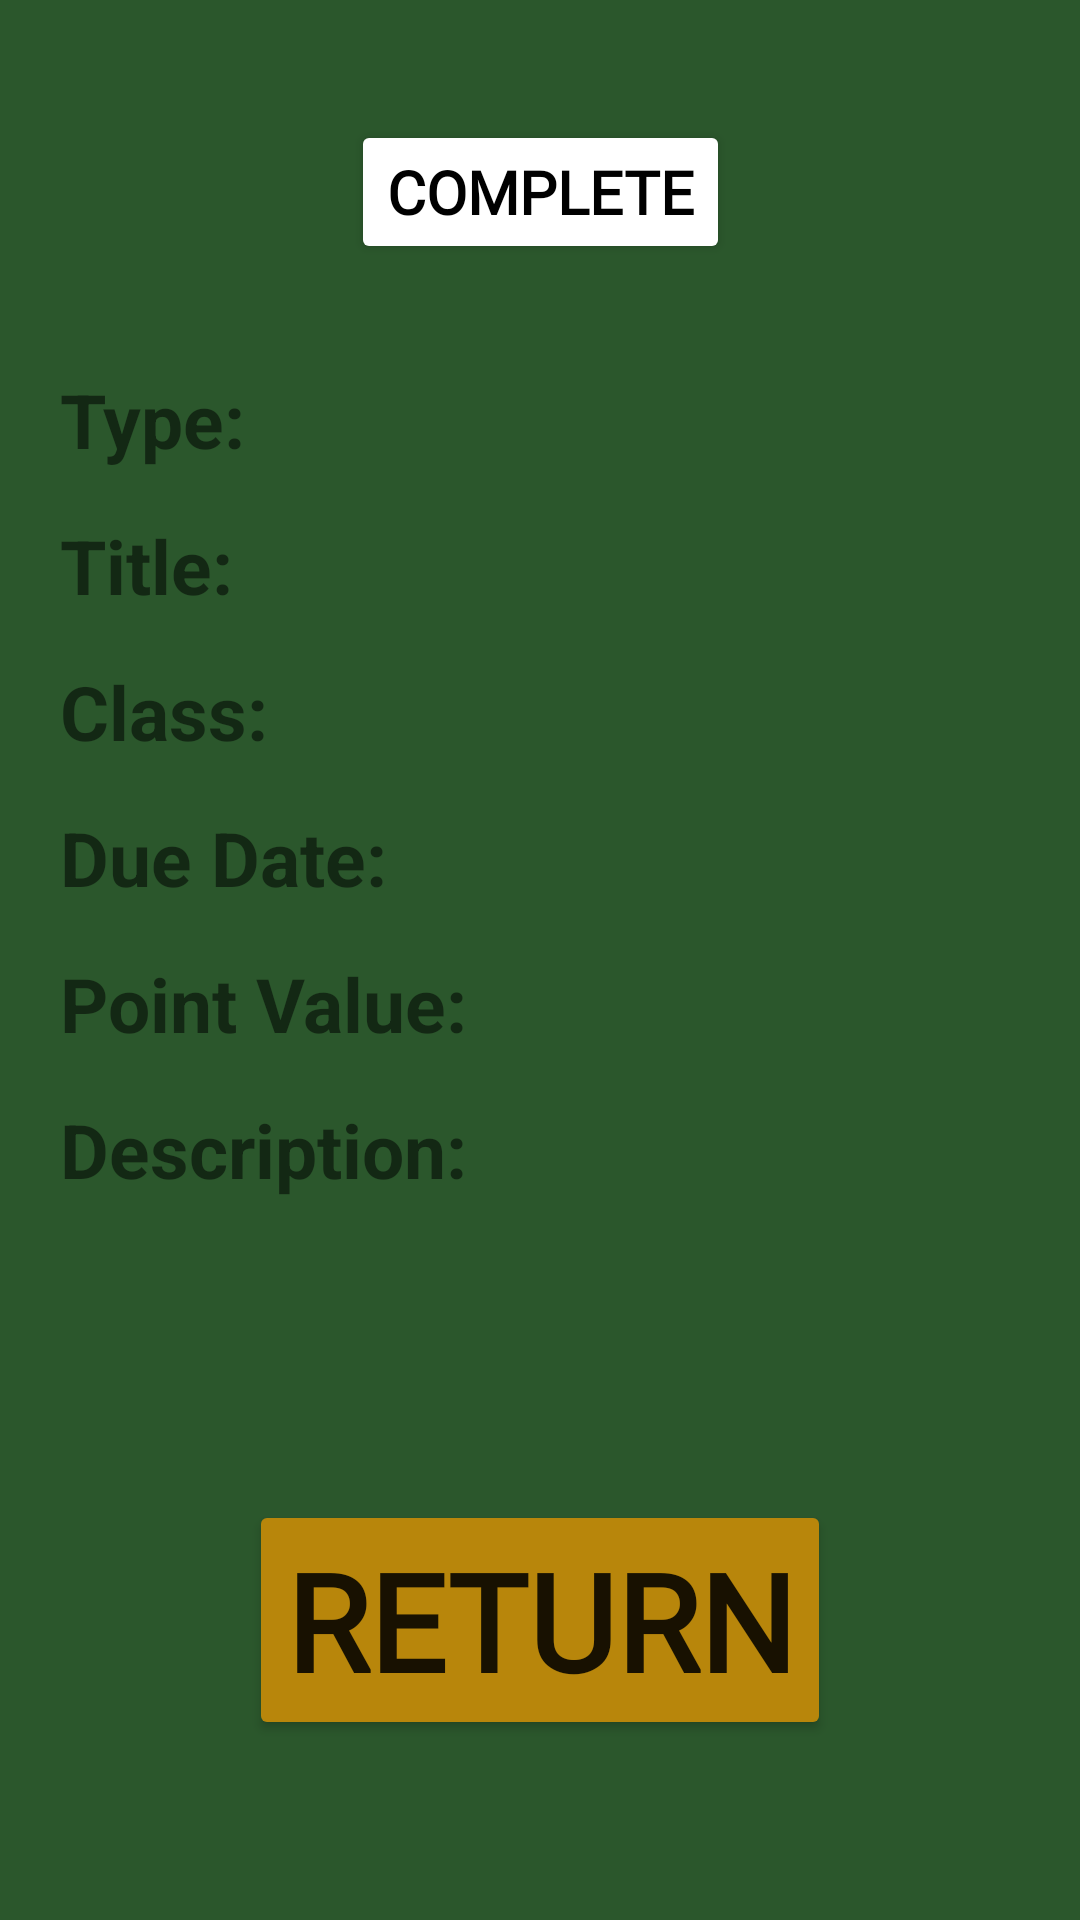

The Android layout XML behind this screen, and the referenced resources:
<!-- AndroidManifest.xml: application theme Theme.HomeworkPlanner -->
<!-- res/layout/fragment_assignment_details.xml -->
<?xml version="1.0" encoding="utf-8"?>
<androidx.constraintlayout.widget.ConstraintLayout xmlns:android="http://schemas.android.com/apk/res/android"
    xmlns:app="http://schemas.android.com/apk/res-auto"
    xmlns:tools="http://schemas.android.com/tools"
    android:layout_width="match_parent"
    android:layout_height="match_parent"
    tools:context=".AssignmentDetailsFragment"
    android:paddingLeft="20dp"
    android:paddingTop="40dp"
    android:background="@color/darkGreen"
    android:paddingRight="20dp"
    android:paddingBottom="60dp">


    <TextView
        android:id="@+id/detailTypeText2"
        android:layout_width="wrap_content"
        android:layout_height="wrap_content"
        android:text="Type:"
        android:textColor="@color/grey"
        android:textSize="25sp"
        android:textStyle="bold"

        app:layout_constraintBaseline_toBaselineOf="@+id/detailTypeText"
        app:layout_constraintStart_toStartOf="parent" />

    <Button
        android:id="@+id/returnButton5"
        android:layout_width="wrap_content"
        android:layout_height="wrap_content"
        android:text="Return"
        android:textSize="45sp"
        android:textStyle="bold"
        app:backgroundTint="@color/gold"
        app:fontFamily="@font/adamina"
        app:layout_constraintBottom_toBottomOf="parent"
        app:layout_constraintEnd_toEndOf="parent"
        app:layout_constraintStart_toStartOf="parent" />

    <TextView
        android:id="@+id/detailDateText"
        android:layout_width="wrap_content"
        android:layout_height="wrap_content"

        android:layout_marginLeft="20dp"
        android:layout_marginTop="15dp"
        android:textColor="@color/white"
        android:textSize="25sp"
        app:layout_constraintStart_toEndOf="@+id/detailDateText2"
        app:layout_constraintTop_toBottomOf="@+id/detailClassText" />

    <TextView
        android:id="@+id/detailDateText2"
        android:layout_width="wrap_content"
        android:layout_height="wrap_content"
        android:text="Due Date:"
        android:textStyle="bold"

        android:textColor="@color/grey"
        android:textSize="25sp"
        app:layout_constraintBaseline_toBaselineOf="@+id/detailDateText"
        app:layout_constraintStart_toStartOf="parent" />

    <TextView
        android:id="@+id/detailDescText"
        android:layout_width="0dp"
        android:layout_height="wrap_content"

        android:layout_marginLeft="20dp"
        android:textColor="@color/white"
        android:textSize="25sp"
        app:layout_constraintBaseline_toBaselineOf="@+id/detailDescText2"
        app:layout_constraintEnd_toEndOf="parent"
        app:layout_constraintStart_toEndOf="@+id/detailDescText2" />

    <TextView
        android:id="@+id/detailDescText2"
        android:layout_width="wrap_content"
        android:layout_height="wrap_content"
        android:layout_marginTop="15dp"
        android:text="Description:"
        android:textColor="@color/grey"

        android:textSize="25sp"
        android:textStyle="bold"
        app:layout_constraintStart_toStartOf="parent"
        app:layout_constraintTop_toBottomOf="@+id/detailPointText2" />

    <TextView
        android:id="@+id/detailPointText"
        android:layout_width="wrap_content"
        android:layout_height="wrap_content"
        android:layout_marginLeft="20dp"

        android:layout_marginTop="15dp"
        android:textColor="@color/white"
        android:textSize="25sp"
        app:layout_constraintStart_toEndOf="@+id/detailPointText2"
        app:layout_constraintTop_toBottomOf="@+id/detailDateText" />

    <TextView
        android:id="@+id/detailPointText2"
        android:layout_width="wrap_content"
        android:layout_height="wrap_content"
        android:text="Point Value:"
        android:textStyle="bold"

        android:textColor="@color/grey"
        android:textSize="25sp"
        app:layout_constraintBaseline_toBaselineOf="@+id/detailPointText"
        app:layout_constraintStart_toStartOf="parent" />

    <TextView
        android:id="@+id/detailClassText"
        android:layout_width="wrap_content"
        android:layout_height="wrap_content"

        android:layout_marginLeft="20dp"
        android:layout_marginTop="15dp"
        android:textColor="@color/white"
        android:textSize="25sp"
        app:layout_constraintStart_toEndOf="@+id/detailClassText2"
        app:layout_constraintTop_toBottomOf="@+id/detailNameText" />

    <TextView
        android:id="@+id/detailClassText2"
        android:layout_width="wrap_content"
        android:layout_height="wrap_content"
        android:textStyle="bold"

        android:text="Class:"
        android:textColor="@color/grey"
        android:textSize="25sp"
        app:layout_constraintBaseline_toBaselineOf="@+id/detailClassText"
        app:layout_constraintStart_toStartOf="parent" />

    <Button
        android:id="@+id/completeButton"
        android:layout_width="wrap_content"
        android:layout_height="wrap_content"
        android:text="Complete"
        android:textColor="@color/black"
        android:textSize="20sp"
        android:textStyle="bold"
        app:backgroundTint="@color/grey"
        app:fontFamily="@font/adamina"
        app:layout_constraintEnd_toEndOf="parent"
        app:layout_constraintStart_toStartOf="parent"
        app:layout_constraintTop_toTopOf="parent" />

    <TextView
        android:id="@+id/detailTypeText"
        android:layout_width="wrap_content"
        android:layout_height="wrap_content"
        android:layout_marginLeft="20dp"
        android:layout_marginTop="35dp"
        android:textColor="@color/white"
        android:textSize="25sp"
        app:layout_constraintStart_toEndOf="@+id/detailTypeText2"
        app:layout_constraintTop_toBottomOf="@+id/completeButton" />

    <TextView
        android:id="@+id/detailNameText"
        android:layout_width="wrap_content"
        android:layout_height="wrap_content"
        android:layout_marginLeft="20dp"
        android:layout_marginTop="15dp"
        android:textColor="@color/white"
        android:textSize="25sp"
        app:layout_constraintStart_toEndOf="@+id/detailNameText2"
        app:layout_constraintTop_toBottomOf="@+id/detailTypeText" />

    <TextView
        android:id="@+id/detailNameText2"
        android:layout_width="wrap_content"
        android:layout_height="wrap_content"
        android:text="Title:"
        android:textStyle="bold"

        android:textColor="@color/grey"
        android:textSize="25sp"
        app:layout_constraintBaseline_toBaselineOf="@+id/detailNameText"
        app:layout_constraintStart_toStartOf="parent" />
</androidx.constraintlayout.widget.ConstraintLayout>
<!-- resources referenced by this layout -->
<resources>
  <color name="black">#FF000000</color>
  <color name="darkGreen">#2B572C</color>
  <color name="gold">#B8860B</color>
  <color name="white">#FFFFFFFF</color>
  <style name="Theme.HomeworkPlanner" parent="Theme.MaterialComponents.DayNight.DarkActionBar">
          
          <item name="colorPrimary">@color/darkerGreen</item>
          <item name="colorPrimaryVariant">@color/black</item>
          <item name="colorOnPrimary">@color/white</item>
          
          <item name="colorSecondary">@color/white</item>
          <item name="colorSecondaryVariant">@color/white</item>
          <item name="colorOnSecondary">@color/black</item>
          <item name="android:textColorHint">@color/white</item>
          
          <item name="android:statusBarColor" tools:targetApi="l">?attr/colorPrimaryVariant</item>
          
      </style>
  <color name="darkerGreen">#314519</color>
</resources>
